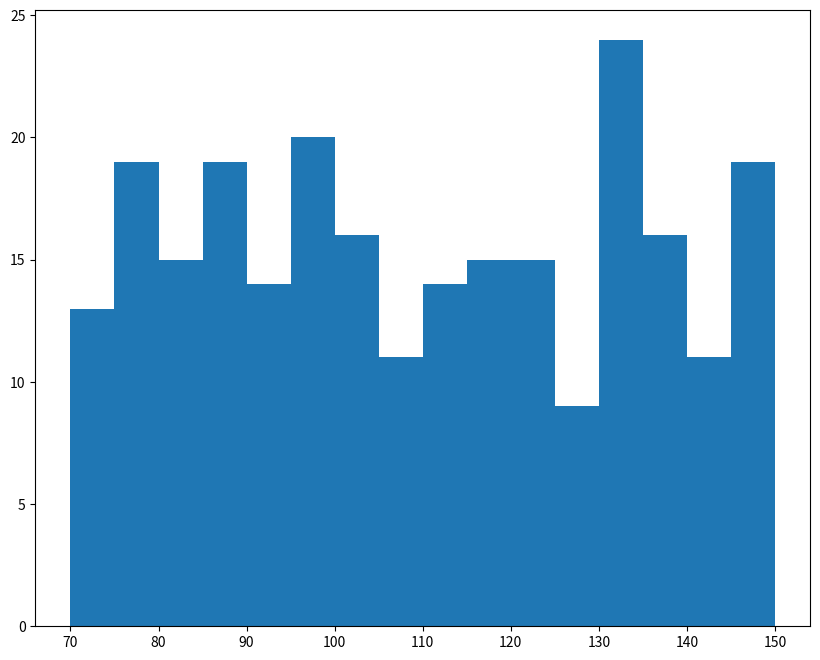

Source code (Python): (Note: this script raises an exception after producing the figure.)
#! /usr/bin/env python
# -*-coding:utf-8-*-
"""
[redacted]
Date: Do not tell you,huh
"""
import numpy as np
import matplotlib.pyplot as plt
import random


def univariate():
    mu = 100
    sigma = 20
    x = mu + sigma * np.random.randn(2000000)
    plt.hist(x, bins=50, color='red', normed=True)
    plt.show()


def bivarite():
    x = np.random.randn(1000) + 2
    y = np.random.randn(1000) + 3
    plt.hist2d(x, y, bins=50)
    plt.show()


def practice():
    x = [random.randint(70, 150) for i in range(250)]
    plt.figure(figsize=(10, 8), dpi=80)
    # Calculate group number
    d = 5
    num_bins = (max(x) - min(x)) // 5
    plt.hist(x, num_bins, normed=True)
    plt.xticks(range(min(x), max(x) + d, d))
    plt.grid()
    plt.show()


if __name__ == "__main__":
    practice()
